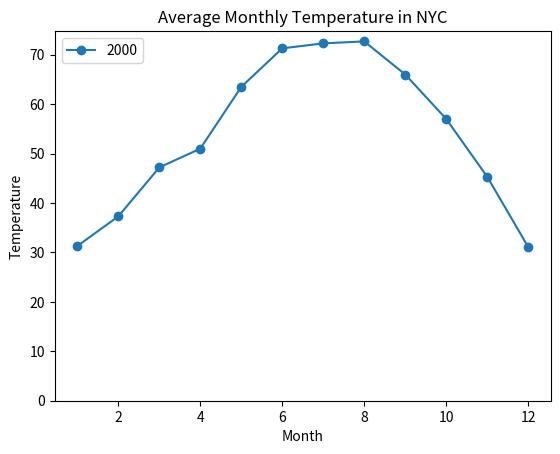

Write the Python code that produced this figure.
#all the methods that we learned about when using pylab will work the same way 
#with pyplot.

import matplotlib.pyplot as plt

#plotting 2 or more lines in a graph
nyc_temp_2000 = [31.3, 37.3, 47.2, 51.0, 63.5, 71.3, 
                72.3, 72.7, 66.0, 57.0, 45.3, 31.1]
#nyc_temp_2006 = [40.9, 35.7, 43.1, 55.7, 63.1, 71.0, 
#                77.9, 75.8, 66.6, 56.2, 51.9, 43.6]
#nyc_temp_2012 = [37.3, 40.9, 50.9, 54.8, 65.1, 71.0, 
#                78.8, 76.7, 68.8, 58.0, 43.9, 41.5]

months=range(1,13)

plt.plot(months, nyc_temp_2000, marker="o")
plt.legend([2000],loc='upper left')
plt.title("Average Monthly Temperature in NYC")
plt.xlabel("Month")
plt.ylabel("Temperature")
plt.axis(ymin=0)
plt.savefig("mygraph.png")
#plt.show()
